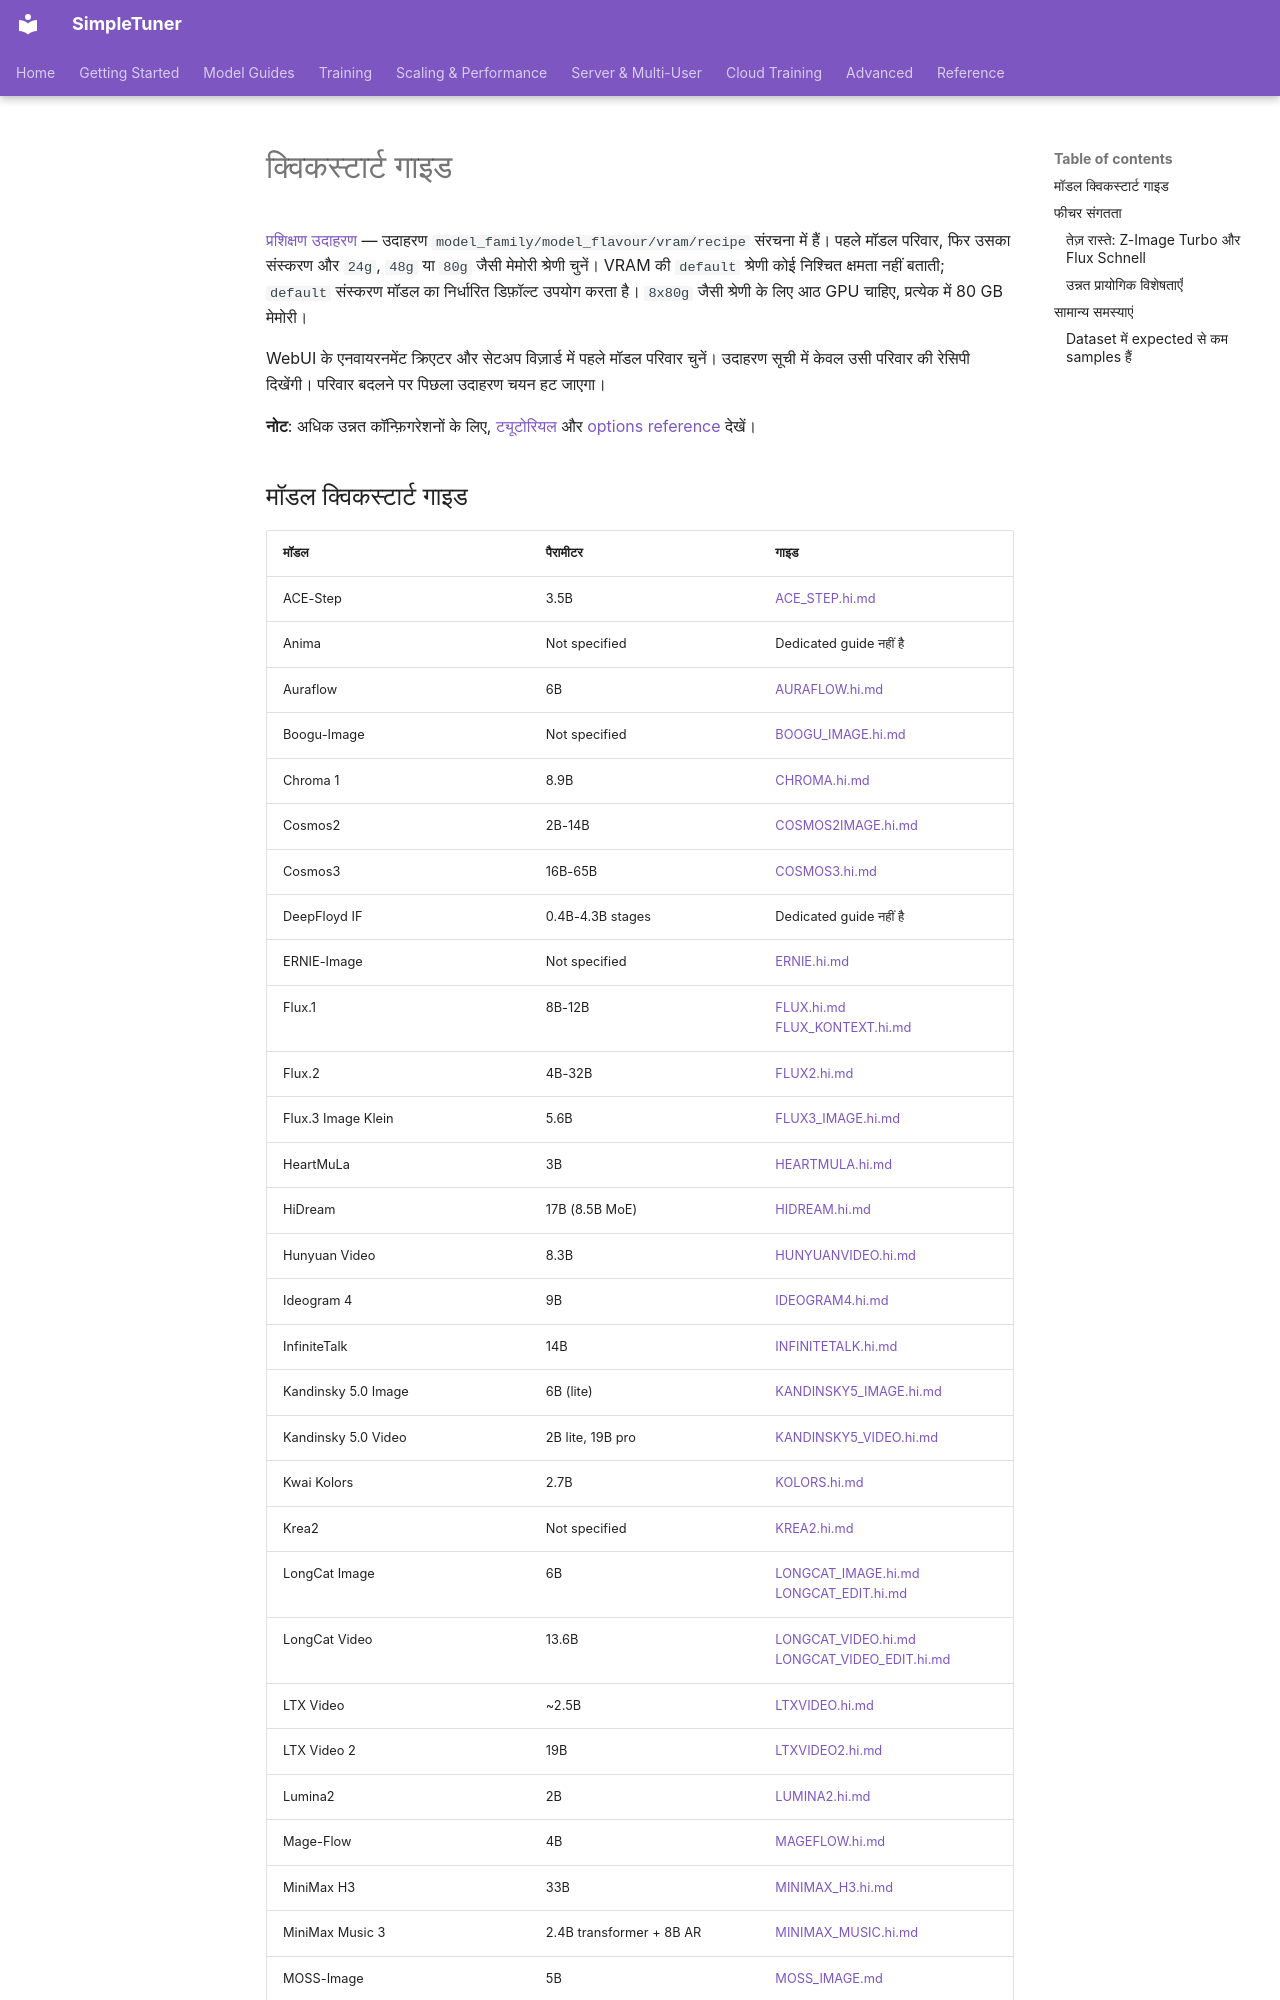

repository: bghira/SimpleTuner · page: QUICKSTART.hi/index.html · generator: mkdocs

# क्विकस्टार्ट गाइड

[प्रशिक्षण उदाहरण](https://github.com/bghira/SimpleTuner/tree/main/simpletuner/examples/README.hi.md) — उदाहरण `model_family/model_flavour/vram/recipe` संरचना में हैं। पहले मॉडल परिवार, फिर उसका संस्करण और `24g`, `48g` या `80g` जैसी मेमोरी श्रेणी चुनें। VRAM की `default` श्रेणी कोई निश्चित क्षमता नहीं बताती; `default` संस्करण मॉडल का निर्धारित डिफ़ॉल्ट उपयोग करता है। `8x80g` जैसी श्रेणी के लिए आठ GPU चाहिए, प्रत्येक में 80 GB मेमोरी।

WebUI के एनवायरनमेंट क्रिएटर और सेटअप विज़ार्ड में पहले मॉडल परिवार चुनें। उदाहरण सूची में केवल उसी परिवार की रेसिपी दिखेंगी। परिवार बदलने पर पिछला उदाहरण चयन हट जाएगा।


**नोट**: अधिक उन्नत कॉन्फ़िगरेशनों के लिए, [ट्यूटोरियल](TUTORIAL.md) और [options reference](OPTIONS.md) देखें।

## मॉडल क्विकस्टार्ट गाइड

| मॉडल | पैरामीटर | गाइड |
| --- | --- | --- |
| ACE-Step | 3.5B | [ACE_STEP.hi.md](quickstart/ACE_STEP.hi.md) |
| Anima | Not specified | Dedicated guide नहीं है |
| Auraflow | 6B | [AURAFLOW.hi.md](quickstart/AURAFLOW.hi.md) |
| Boogu-Image | Not specified | [BOOGU_IMAGE.hi.md](quickstart/BOOGU_IMAGE.hi.md) |
| Chroma 1 | 8.9B | [CHROMA.hi.md](quickstart/CHROMA.hi.md) |
| Cosmos2 | 2B-14B | [COSMOS2IMAGE.hi.md](quickstart/COSMOS2IMAGE.hi.md) |
| Cosmos3 | 16B-65B | [COSMOS3.hi.md](quickstart/COSMOS3.hi.md) |
| DeepFloyd IF | 0.4B-4.3B stages | Dedicated guide नहीं है |
| ERNIE-Image | Not specified | [ERNIE.hi.md](quickstart/ERNIE.hi.md) |
| Flux.1 | 8B-12B | [FLUX.hi.md](quickstart/FLUX.hi.md)<br>[FLUX_KONTEXT.hi.md](quickstart/FLUX_KONTEXT.hi.md) |
| Flux.2 | 4B-32B | [FLUX2.hi.md](quickstart/FLUX2.hi.md) |
| Flux.3 Image Klein | 5.6B | [FLUX3_IMAGE.hi.md](quickstart/FLUX3_IMAGE.hi.md) |
| HeartMuLa | 3B | [HEARTMULA.hi.md](quickstart/HEARTMULA.hi.md) |
| HiDream | 17B (8.5B MoE) | [HIDREAM.hi.md](quickstart/HIDREAM.hi.md) |
| Hunyuan Video | 8.3B | [HUNYUANVIDEO.hi.md](quickstart/HUNYUANVIDEO.hi.md) |
| Ideogram 4 | 9B | [IDEOGRAM4.hi.md](quickstart/IDEOGRAM4.hi.md) |
| InfiniteTalk | 14B | [INFINITETALK.hi.md](quickstart/INFINITETALK.hi.md) |
| Kandinsky 5.0 Image | 6B (lite) | [KANDINSKY5_IMAGE.hi.md](quickstart/KANDINSKY5_IMAGE.hi.md) |
| Kandinsky 5.0 Video | 2B lite, 19B pro | [KANDINSKY5_VIDEO.hi.md](quickstart/KANDINSKY5_VIDEO.hi.md) |
| Kwai Kolors | 2.7B | [KOLORS.hi.md](quickstart/KOLORS.hi.md) |
| Krea2 | Not specified | [KREA2.hi.md](quickstart/KREA2.hi.md) |
| LongCat Image | 6B | [LONGCAT_IMAGE.hi.md](quickstart/LONGCAT_IMAGE.hi.md)<br>[LONGCAT_EDIT.hi.md](quickstart/LONGCAT_EDIT.hi.md) |
| LongCat Video | 13.6B | [LONGCAT_VIDEO.hi.md](quickstart/LONGCAT_VIDEO.hi.md)<br>[LONGCAT_VIDEO_EDIT.hi.md](quickstart/LONGCAT_VIDEO_EDIT.hi.md) |
| LTX Video | ~2.5B | [LTXVIDEO.hi.md](quickstart/LTXVIDEO.hi.md) |
| LTX Video 2 | 19B | [LTXVIDEO2.hi.md](quickstart/LTXVIDEO2.hi.md) |
| Lumina2 | 2B | [LUMINA2.hi.md](quickstart/LUMINA2.hi.md) |
| Mage-Flow | 4B | [MAGEFLOW.hi.md](quickstart/MAGEFLOW.hi.md) |
| MiniMax H3 | 33B | [MINIMAX_H3.hi.md](/documentation/quickstart/MINIMAX_H3.hi.md) |
| MiniMax Music 3 | 2.4B transformer + 8B AR | [MINIMAX_MUSIC.hi.md](/documentation/quickstart/MINIMAX_MUSIC.hi.md) |
| MOSS-Image | 5B | [MOSS_IMAGE.md](quickstart/MOSS_IMAGE.hi.md) |
| OmniGen | 3.8B | [OMNIGEN.hi.md](quickstart/OMNIGEN.hi.md) |
| PixArt Sigma | 0.6B-0.9B | [SIGMA.hi.md](quickstart/SIGMA.hi.md) |
| Qwen Image 2.1 / Qwen Image | 7B / 20B | [QWEN_IMAGE_2-1.hi.md](quickstart/QWEN_IMAGE_2-1.hi.md)<br>[QWEN_IMAGE.hi.md](quickstart/QWEN_IMAGE.hi.md)<br>[QWEN_EDIT.hi.md](quickstart/QWEN_EDIT.hi.md) |
| Sana | 0.6B-4.8B | [SANA.hi.md](quickstart/SANA.hi.md) |
| Sana Video | 2B | [SANAVIDEO.hi.md](quickstart/SANAVIDEO.hi.md) |
| SD 1.x/2.x (Legacy) | 0.9B | Dedicated guide नहीं है |
| Stable Diffusion 3 | 2B-8B | [SD3.hi.md](quickstart/SD3.hi.md) |
| Stable Diffusion XL | 3.5B | [SDXL.hi.md](quickstart/SDXL.hi.md) |
| Stable Cascade (Stage C) | 1B, 3.6B prior | [STABLE_CASCADE_C.hi.md](quickstart/STABLE_CASCADE_C.hi.md) |
| Wan Video | 1.3B-14B | [WAN.hi.md](quickstart/WAN.hi.md) |
| Wan S2V | 14B | [WAN_S2V.hi.md](quickstart/WAN_S2V.hi.md) |
| Z-Image | 6B | [ZIMAGE.hi.md](quickstart/ZIMAGE.hi.md) |
| ZLab I1 | 3B | [ZLAB_i1.hi.md](quickstart/ZLAB_i1.hi.md) |
